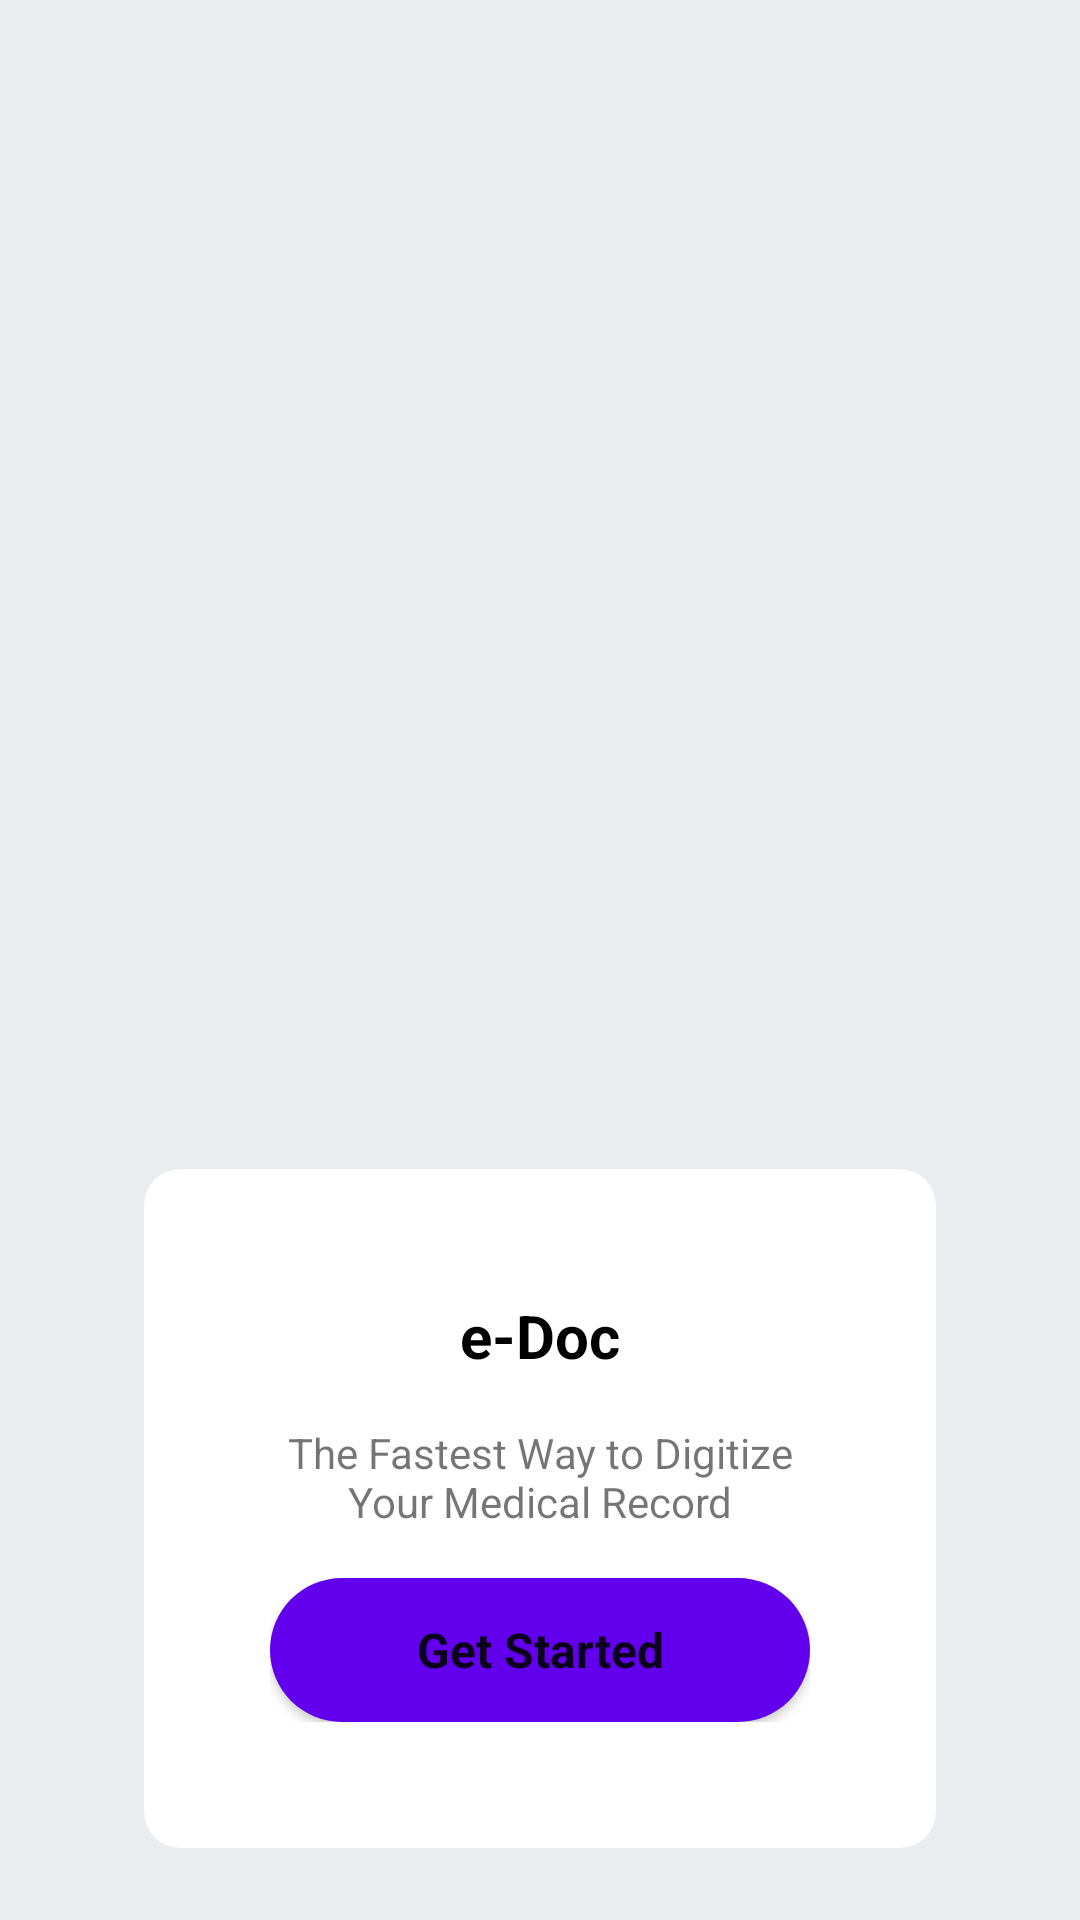

Layout XML and referenced resources for this Android screen:
<!-- AndroidManifest.xml: application theme Theme.EDoc -->
<!-- res/layout/activity_main.xml -->
<?xml version="1.0" encoding="utf-8"?>
<androidx.constraintlayout.widget.ConstraintLayout xmlns:android="http://schemas.android.com/apk/res/android"
    xmlns:app="http://schemas.android.com/apk/res-auto"
    xmlns:tools="http://schemas.android.com/tools"
    android:background="@color/white_lilac"
    android:layout_width="match_parent"
    android:layout_height="match_parent"
    tools:context=".MainActivity">

    <ImageView
        android:id="@+id/imageView"
        android:layout_width="match_parent"
        android:layout_height="wrap_content"
        android:src="@drawable/fg_logo"
        android:layout_margin="48dp"
        app:layout_constraintBottom_toTopOf="@+id/cardView"
        app:layout_constraintTop_toTopOf="parent" />

    <androidx.cardview.widget.CardView
        android:id="@+id/cardView"
        android:layout_width="match_parent"
        android:layout_height="wrap_content"
        app:contentPadding="42dp"
        app:cardCornerRadius="12dp"
        android:layout_marginHorizontal="48dp"
        android:layout_marginVertical="24dp"
        app:cardElevation="0dp"
        app:layout_constraintBottom_toBottomOf="parent"
        tools:layout_editor_absoluteX="32dp">

        <LinearLayout
            android:orientation="vertical"
            android:layout_width="match_parent"
            android:layout_height="wrap_content">

            <TextView
                android:text="e-Doc"
                android:textFontWeight="700"
                android:textSize="20dp"
                android:textAlignment="center"
                android:textColor="@color/black"
                android:layout_width="match_parent"
                android:layout_height="wrap_content" />

            <TextView
                android:text="The Fastest Way to Digitize Your Medical Record"
                android:textAlignment="center"
                android:layout_marginVertical="16dp"
                android:layout_width="match_parent"
                android:layout_height="wrap_content"/>

            <Button
                android:id="@+id/get_started"
                android:background="@drawable/rounded_button"
                android:textAllCaps="false"
                android:textFontWeight="700"
                android:text="Get Started"
                android:textSize="16dp"
                android:layout_width="match_parent"
                android:layout_height="wrap_content"/>

        </LinearLayout>

    </androidx.cardview.widget.CardView>

</androidx.constraintlayout.widget.ConstraintLayout>
<!-- resources referenced by this layout -->
<resources>
  <color name="black">#FF000000</color>
  <color name="white_lilac">#EAECEF</color>
  <!-- drawable rounded_button (drawable) -->
  <?xml version="1.0" encoding="utf-8"?>
  <shape xmlns:android="http://schemas.android.com/apk/res/android"
      android:shape="rectangle">
      <solid android:color="@color/purple_500" />
      <corners android:bottomRightRadius="32dp"
          android:bottomLeftRadius="32dp"
          android:topRightRadius="32dp"
          android:topLeftRadius="32dp"/>
  </shape>
  <style name="Theme.EDoc" parent="Theme.MaterialComponents.DayNight.NoActionBar">
          
          <item name="colorPrimary">@color/purple_500</item>
          <item name="colorPrimaryVariant">@color/purple_700</item>
          <item name="colorOnPrimary">@color/white</item>
          
          <item name="colorSecondary">@color/teal_200</item>
          <item name="colorSecondaryVariant">@color/teal_700</item>
          <item name="colorOnSecondary">@color/black</item>
          
          <item name="android:statusBarColor">?attr/colorPrimaryVariant</item>
          
  
          <item name="fontFamily">@font/poppins_regular</item>
          <item name="backgroundColor">@color/white_lilac</item>
  
      </style>
  <color name="purple_500">#FF6200EE</color>
  <color name="purple_700">#FF3700B3</color>
  <color name="white">#FFFFFFFF</color>
  <color name="teal_200">#FF03DAC5</color>
  <color name="teal_700">#FF018786</color>
</resources>
